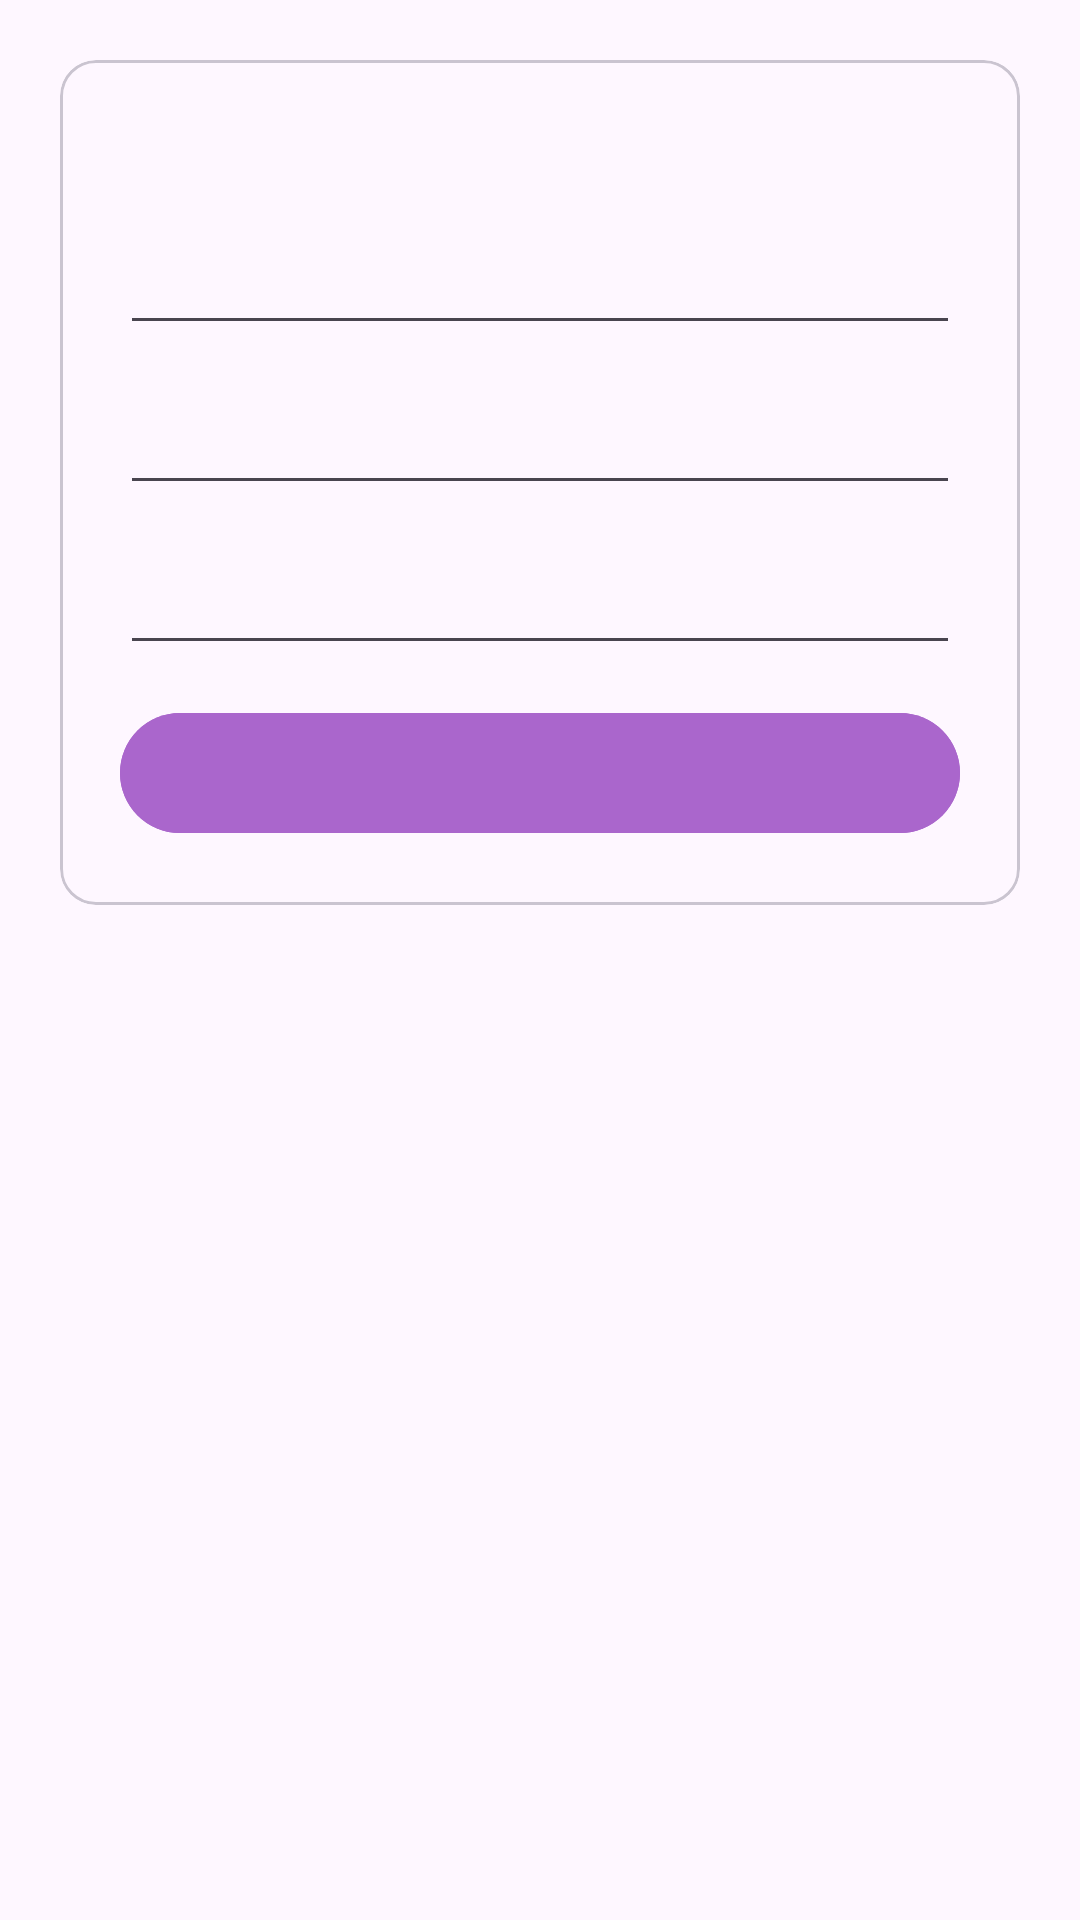

Android layout source for this screen:
<!-- AndroidManifest.xml: application theme Theme.RoomDBDemo -->
<!-- res/layout/activity_main.xml -->
<?xml version="1.0" encoding="utf-8"?>
<layout xmlns:android="http://schemas.android.com/apk/res/android"
    xmlns:tools="http://schemas.android.com/tools"
    xmlns:app="http://schemas.android.com/apk/res-auto">

    <LinearLayout
        android:layout_width="match_parent"
        android:layout_height="match_parent"
        android:orientation="vertical"
        android:padding="20dp">

        <com.google.android.material.card.MaterialCardView
            android:layout_width="match_parent"
            android:layout_height="wrap_content">

            <LinearLayout
                android:layout_width="match_parent"
                android:layout_height="wrap_content"
                android:orientation="vertical"
                android:padding="20dp">

                <com.google.android.material.textview.MaterialTextView
                    android:id="@+id/tvLabel"
                    android:layout_width="match_parent"
                    android:layout_height="wrap_content"
                    android:textAlignment="center"
                    android:textSize="16sp" />

                <com.google.android.material.textfield.TextInputEditText
                    android:id="@+id/etName"
                    android:layout_width="match_parent"
                    android:layout_height="wrap_content"
                    android:layout_marginTop="12dp"
                    android:imeOptions="actionNext" />

                <com.google.android.material.textfield.TextInputEditText
                    android:id="@+id/etNumber"
                    android:layout_width="match_parent"
                    android:layout_height="wrap_content"
                    android:layout_marginTop="12dp"
                    android:inputType="number"
                    android:maxLength="10"
                    android:imeOptions="actionNext" />

                <com.google.android.material.textfield.TextInputEditText
                    android:id="@+id/etEmail"
                    android:layout_width="match_parent"
                    android:layout_height="wrap_content"
                    android:layout_marginTop="12dp"
                    android:inputType="textEmailAddress"
                    android:imeOptions="actionDone" />

                <com.google.android.material.button.MaterialButton
                    android:id="@+id/btnAdd"
                    android:layout_width="match_parent"
                    android:layout_height="wrap_content"
                    android:layout_marginTop="12dp"
                    android:backgroundTint="@android:color/holo_purple"
                    android:textAllCaps="false"
                    android:textColor="@color/white"
                    android:imeOptions="actionDone"
                    android:textStyle="bold" />
            </LinearLayout>

        </com.google.android.material.card.MaterialCardView>

        <androidx.recyclerview.widget.RecyclerView
            android:id="@+id/rvUserList"
            android:layout_width="match_parent"
            android:layout_height="wrap_content"
            android:layout_marginTop="20dp"
            tools:itemCount="3"
            app:layoutManager="androidx.recyclerview.widget.LinearLayoutManager"
            tools:listitem="@layout/list_item_user"/>
    </LinearLayout>
</layout>
<!-- resources referenced by this layout -->
<resources>
  <color name="white">#FFFFFFFF</color>
  <style name="Theme.RoomDBDemo" parent="Base.Theme.RoomDBDemo" />
  <style name="Base.Theme.RoomDBDemo" parent="Theme.Material3.Light.NoActionBar">
          
          
      </style>
</resources>
